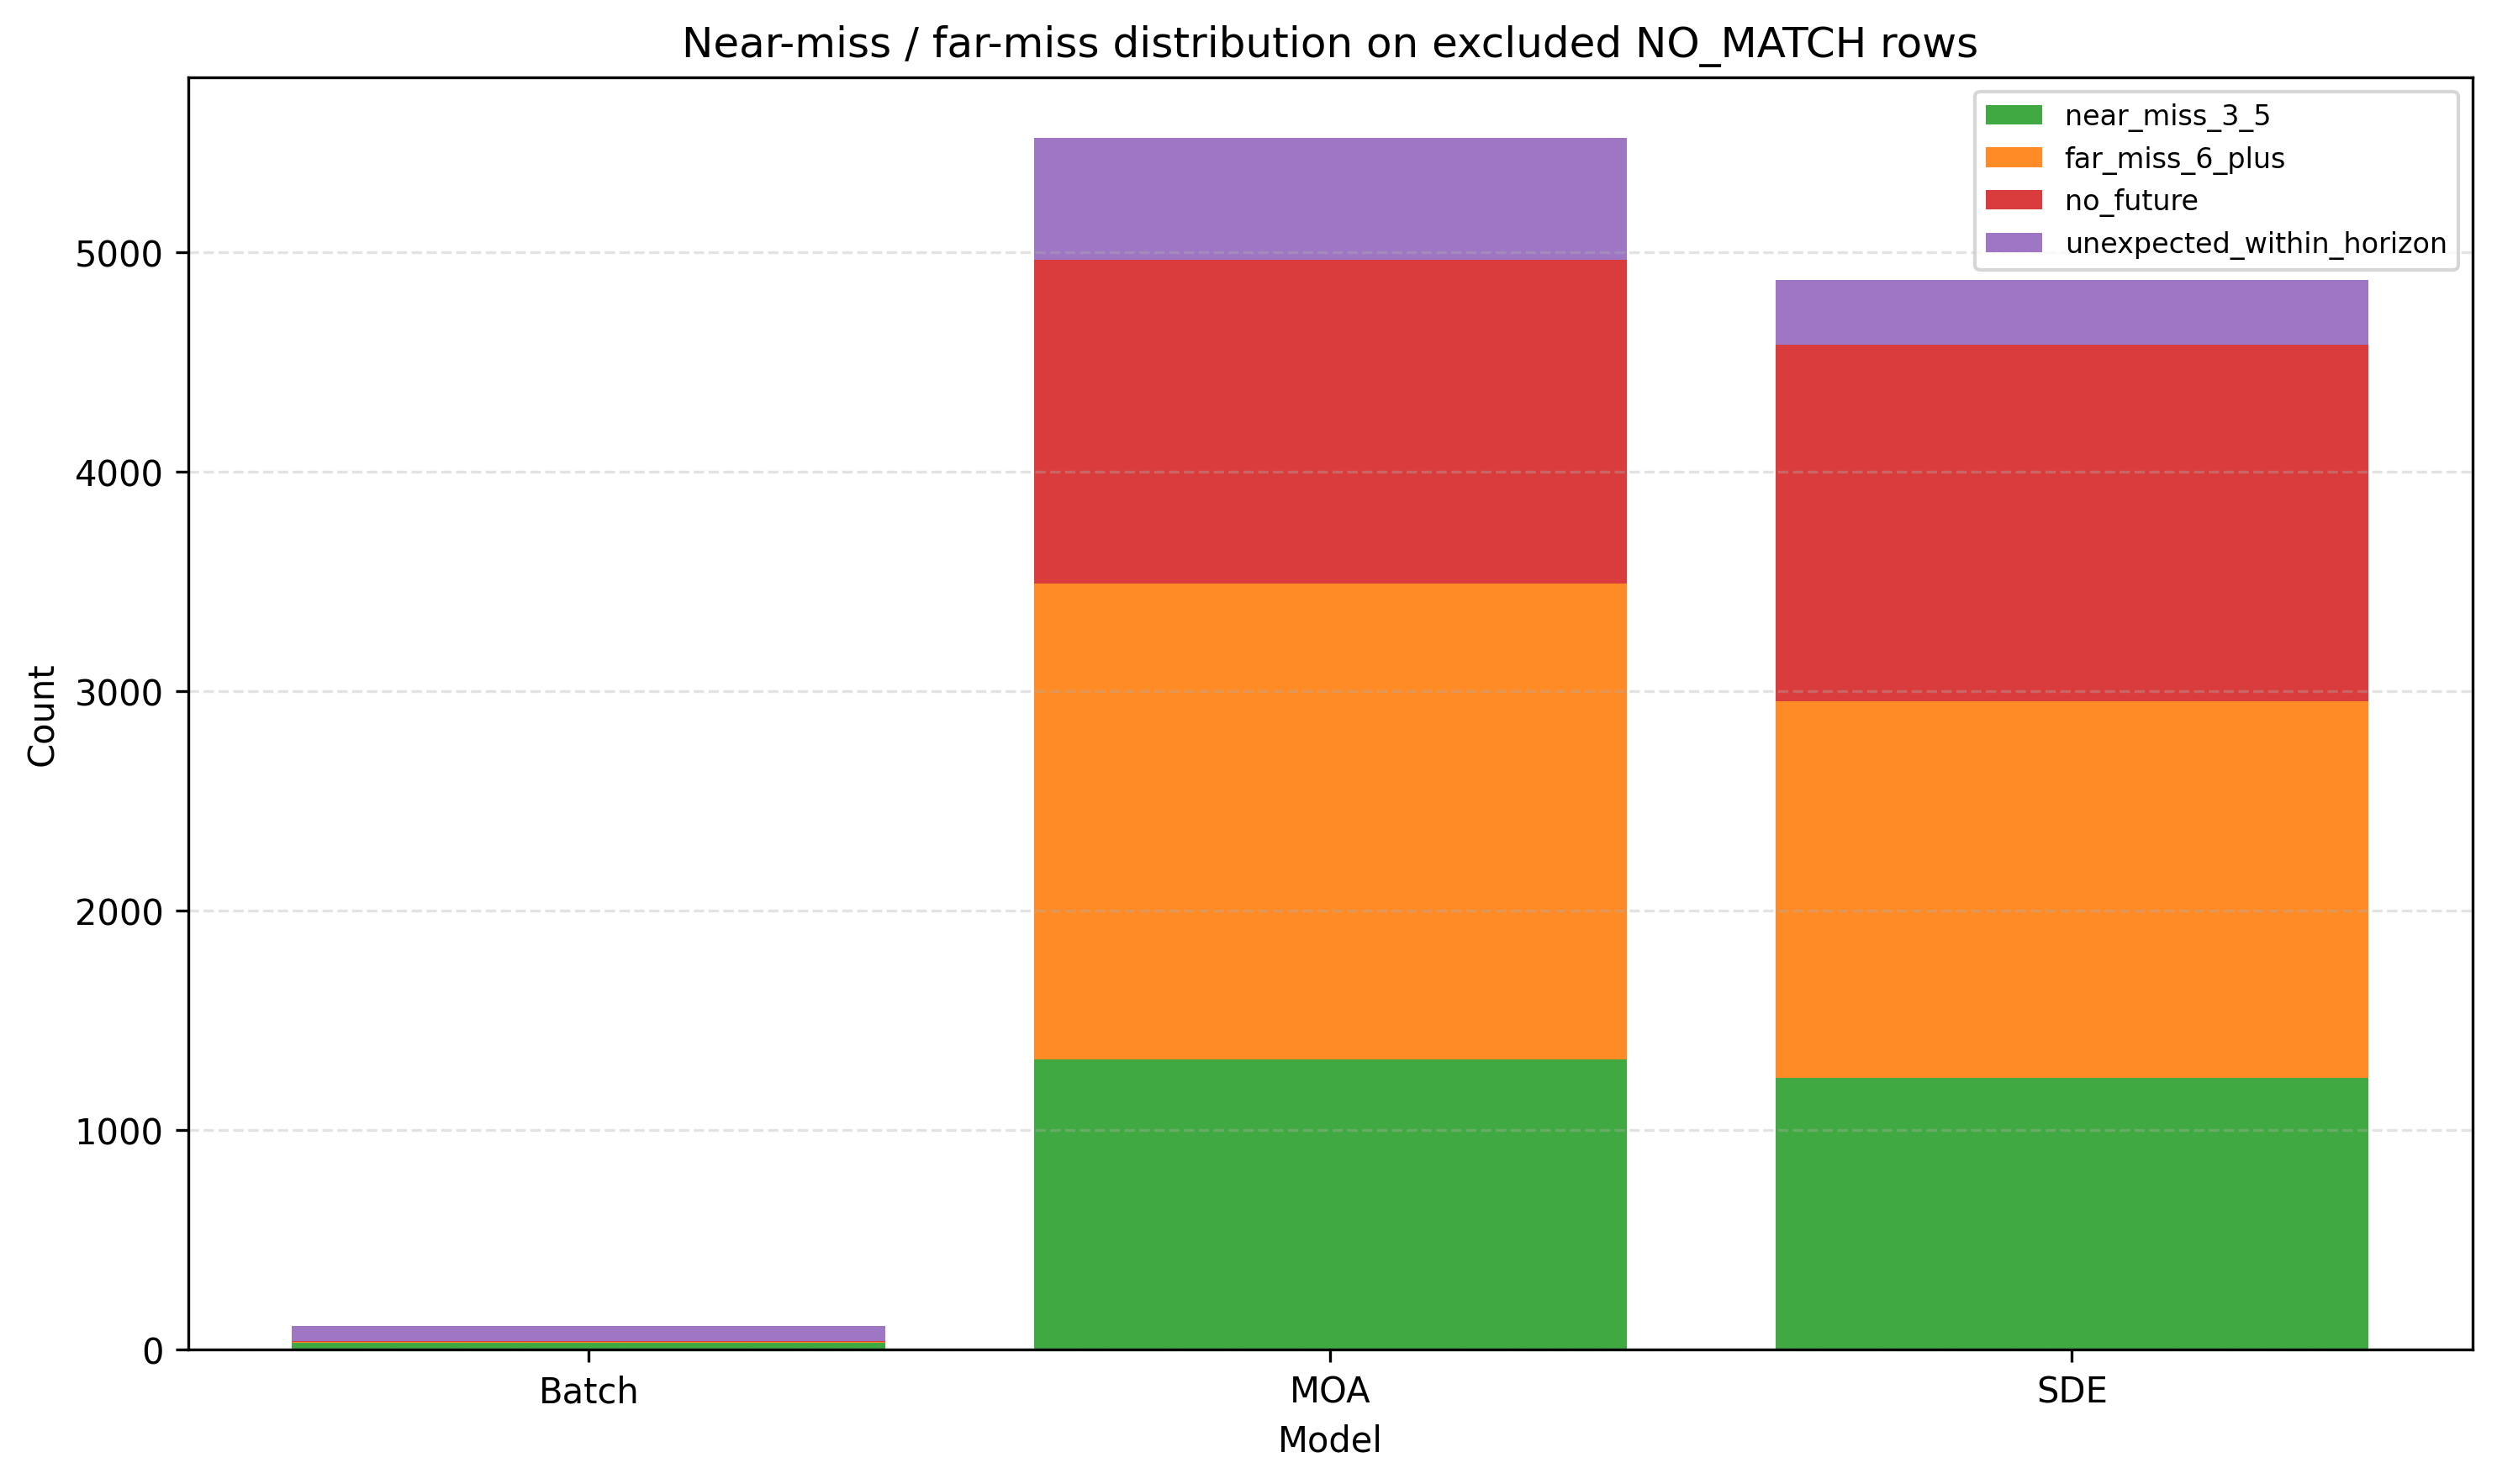

The data file committed next to this chart (first rows):
model, subtype, count, rate_within_no_match
SDE, far_miss_6_plus, 1718, 0.3526
SDE, near_miss_3_5, 1236, 0.2536
SDE, no_future, 1622, 0.3329
SDE, unexpected_within_horizon, 297, 0.06095
Batch, far_miss_6_plus, 2, 0.01852
Batch, near_miss_3_5, 33, 0.3056
Batch, no_future, 4, 0.03704
Batch, unexpected_within_horizon, 69, 0.6389
MOA, far_miss_6_plus, 2170, 0.3932
MOA, near_miss_3_5, 1321, 0.2394
MOA, no_future, 1473, 0.2669
MOA, unexpected_within_horizon, 555, 0.1006
